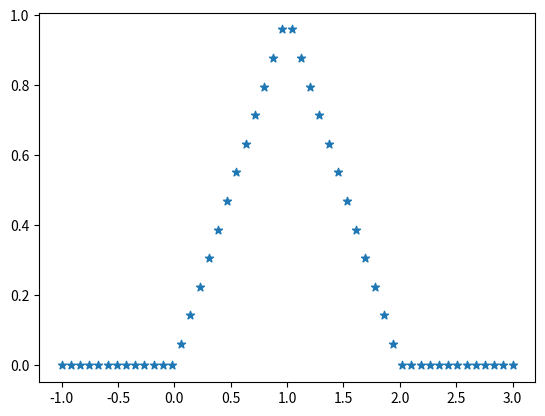

Write Python code to recreate this figure.
import numpy as np
import matplotlib.pyplot as plt


def f2(x):
    'fully vectorized version'
    x = np.asarray(x)    # np.asarray()可以直接将任何输入转化成数组进行输出
    y = np.zeros(x.shape)
    y += ((x >=0)&(x <1))*x
    y += ((x >=1)&(x<2))*(2-x)
    return y

print(f2([-1,0,1,2,3,4]))
x = np.linspace(-1,3,50)
plt.scatter(x,f2(x),marker='*')
plt.savefig('15.jpg',dpi=300)
plt.show()
print('job done')